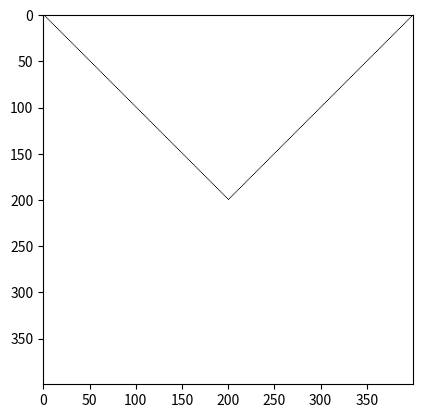

This chart was generated by the following Python code:
from matplotlib import pyplot as plt
import numpy as np

side = 400
mid = side/2

img = np.ones([side, side, 3], dtype = np.uint8)
img[:] = 255

for y in range(0, side):
    for x in range(0, side): 
        if x == y and x <= mid:
            img[y, x] = 0
        if x+y == side and x>y:
            img[y, x] = 0
    
plt.imshow(img)
plt.show()
